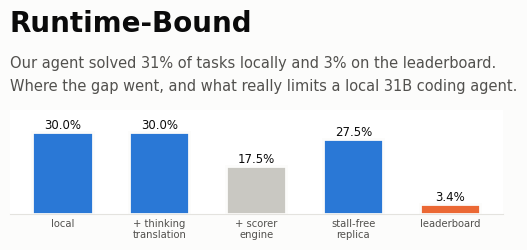

The script that saved this image: (Note: this script raises an exception after producing the figure.)
"""Kaggle Writeup card images (560x280 at 2x = 1120x560). Run from the repo root."""
from pathlib import Path

import matplotlib

matplotlib.use("Agg")
import matplotlib.pyplot as plt

OUT = Path("paper/figures")
SURF, INK, INK2, GRID = "#fcfcfb", "#0b0b0b", "#52514e", "#e4e3df"
BLUE, ORANGE, NEUTRAL = "#2a78d6", "#eb6834", "#c9c8c2"
plt.rcParams.update({"font.family": "DejaVu Sans", "figure.facecolor": SURF})


def card(name, title, line1, line2, draw):
    fig = plt.figure(figsize=(5.6, 2.8), dpi=200)
    fig.text(0.06, 0.80, title, fontsize=20, weight="bold", color=INK)
    fig.text(0.06, 0.67, line1, fontsize=10.5, color=INK2)
    fig.text(0.06, 0.59, line2, fontsize=10.5, color=INK2)
    ax = fig.add_axes([0.06, 0.15, 0.88, 0.37])
    draw(ax)
    fig.savefig(OUT / f"{name}.png", dpi=200, facecolor=SURF)
    plt.close(fig)


def ladder(ax):
    labels = ["local", "+ thinking\ntranslation", "+ scorer\nengine", "stall-free\nreplica", "leaderboard"]
    vals = [30.0, 30.0, 17.5, 27.5, 3.4]
    cols = [BLUE, BLUE, NEUTRAL, BLUE, ORANGE]
    ax.bar(range(5), vals, color=cols, width=0.62, edgecolor=SURF, linewidth=2)
    for i, v in enumerate(vals):
        ax.text(i, v + 1.2, f"{v:.1f}%", ha="center", fontsize=8.5, color=INK)
    ax.set_xticks(range(5), labels, fontsize=7.2, color=INK2)
    ax.set_ylim(0, 38)
    ax.set_yticks([])
    for s in ("top", "right", "left"):
        ax.spines[s].set_visible(False)
    ax.spines["bottom"].set_color(GRID)
    ax.tick_params(axis="x", length=0)


def failures(ax):
    items = [("adapter\nwiped", BLUE), ("thinking\nbudget\nnot sent", BLUE),
             ("earlier\nreasoning\ndropped", BLUE), ("config\nflag\ndropped", ORANGE),
             ("poisoned\nwheel\ncache", ORANGE), ("41 of 129\ntasks\ngradable", NEUTRAL)]
    for i, (lab, col) in enumerate(items):
        ax.add_patch(plt.Rectangle((i + 0.08, 0.12), 0.84, 0.78, color=col, alpha=0.14, lw=0))
        ax.add_patch(plt.Rectangle((i + 0.08, 0.12), 0.84, 0.78, fill=False, ec=col, lw=1.4))
        ax.text(i + 0.5, 0.51, lab, ha="center", va="center", fontsize=7.4, color=INK, linespacing=1.15)
    ax.text(1.5, 0.0, "in the scorer, fixed by the organizers", ha="center", va="top", fontsize=7.2, color=BLUE)
    ax.text(4.0, 0.0, "in our own setup", ha="center", va="top", fontsize=7.2, color=ORANGE)
    ax.text(5.5, 0.0, "public test env", ha="center", va="top", fontsize=7.2, color=INK2)
    ax.set_xlim(0, 6)
    ax.set_ylim(-0.25, 1)
    ax.axis("off")


card("card_runtime_bound", "Runtime-Bound",
     "Our agent solved 31% of tasks locally and 3% on the leaderboard.",
     "Where the gap went, and what really limits a local 31B coding agent.", ladder)
card("card_scorer_in_a_box", "Scorer in a Box",
     "A one-GPU replica of the Gemma 4 agent scorer.",
     "Six silent failures it caught, none of which raised an error.", failures)
print("cards written")
